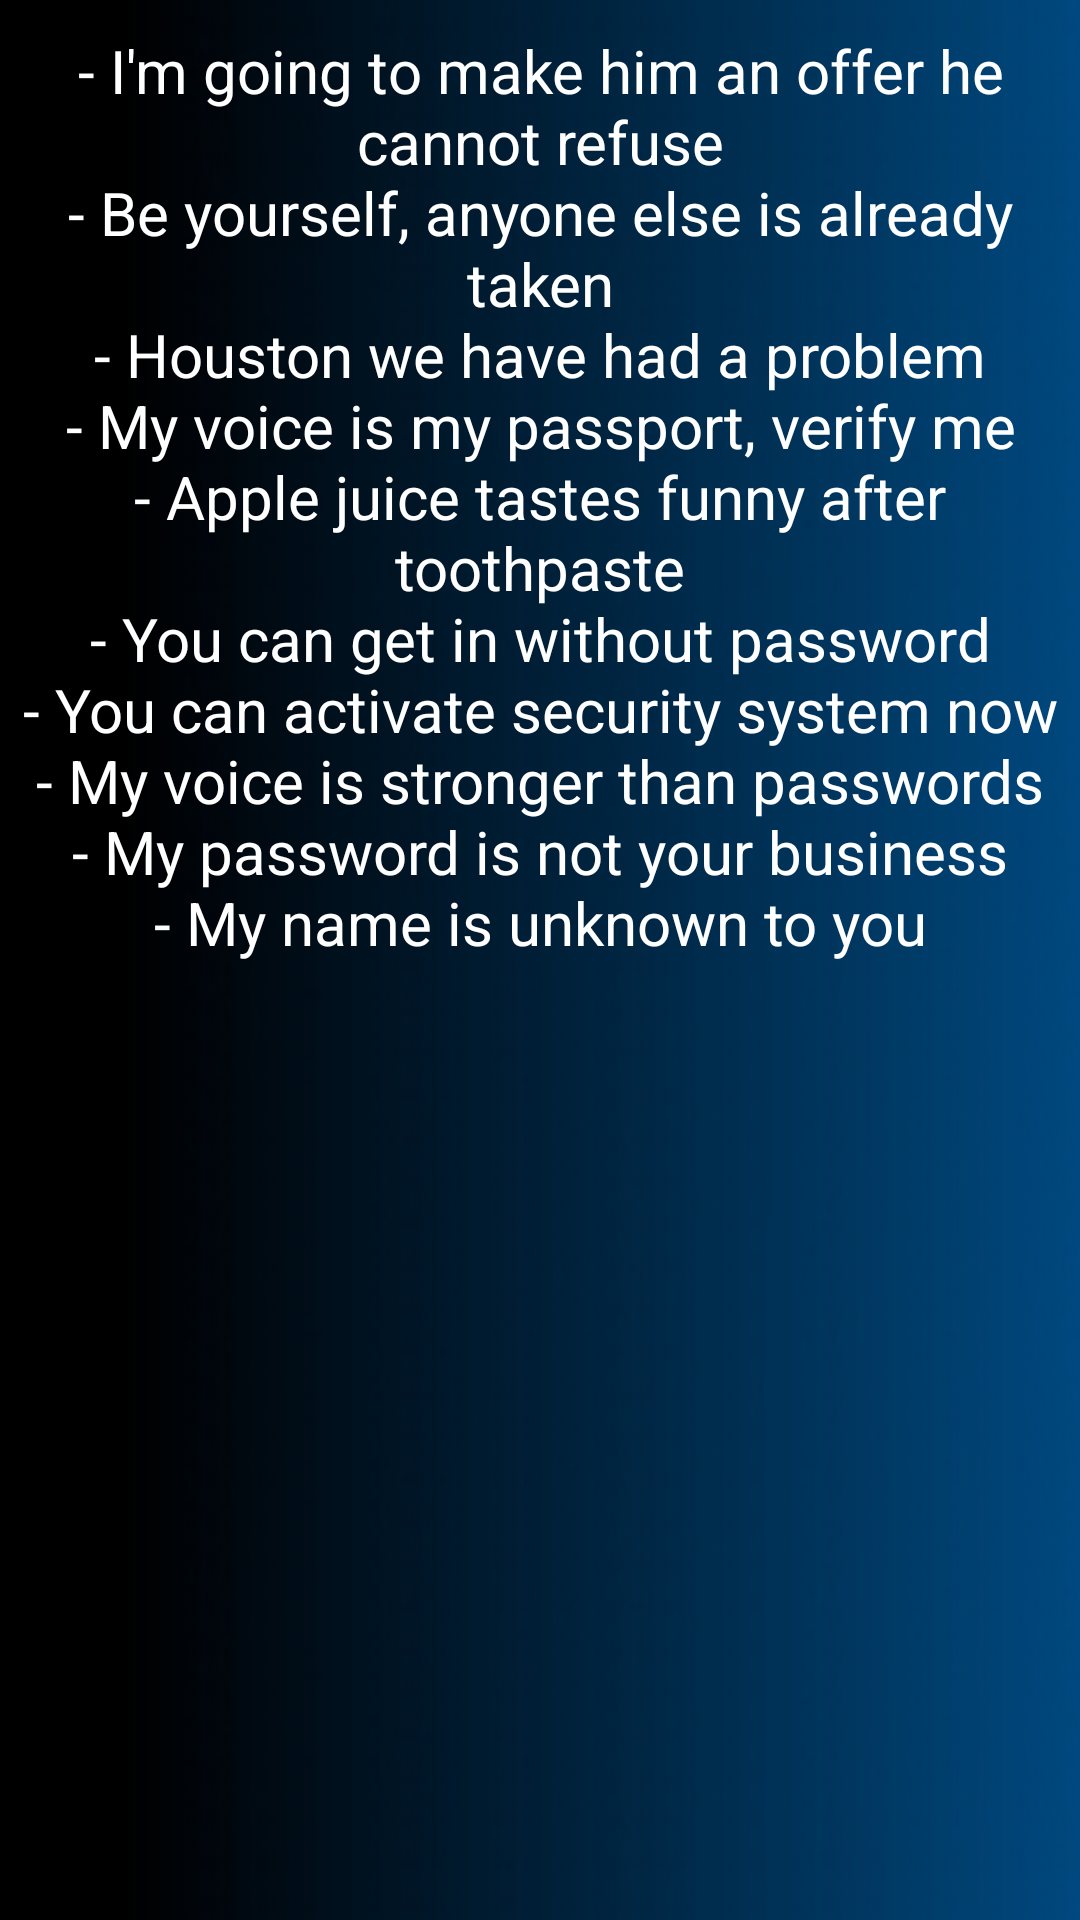

Produce the Android XML layout that renders to this screen, including the resource entries it uses.
<!-- AndroidManifest.xml: activity theme AppTheme.PopMe -->
<!-- res/layout/activity_pop.xml -->
<?xml version="1.0" encoding="utf-8"?>
<ScrollView xmlns:android="http://schemas.android.com/apk/res/android"
    xmlns:tools="http://schemas.android.com/tools"
    android:layout_width="wrap_content"
    android:layout_height="match_parent"
    android:layout_centerHorizontal="true"
    android:layout_centerVertical="true"
    android:background="@drawable/sfondo_blu"
    tools:context=".PopActivity">

    <RelativeLayout
        android:layout_width="wrap_content"
        android:layout_height="wrap_content">

        <TextView
            android:id="@+id/textRecord"
            android:layout_width="wrap_content"
            android:layout_height="wrap_content"
            android:layout_marginTop="10dp"
            android:text="@string/the_sentences"
            android:textAlignment="center"
            android:textColor="@color/white"
            android:textSize="20sp" />

    </RelativeLayout>
</ScrollView>
<!-- resources referenced by this layout -->
<resources>
  <!-- drawable sfondo_blu: jpg bitmap (drawable-v24, 37696 bytes) -->
  <string name="the_sentences">"- I'm going to make him an offer he cannot refuse"\n"- Be yourself, anyone else is already taken"\n"- Houston we have had a problem"\n"- My voice is my passport, verify me"\n"- Apple juice tastes funny after toothpaste"\n"- You can get in without password"\n"- You can activate security system now"\n"- My voice is stronger than passwords"\n"- My password is not your business"\n"- My name is unknown to you"\n</string>
  <style name="AppTheme.PopMe" parent="Theme.AppCompat.NoActionBar">
          <item name="android:windowIsTranslucent">true</item>
          <item name="android:windowCloseOnTouchOutside">true</item>
      </style>
  <!-- not gathered from this repository: default colours our renderer supplied (Android Studio template values) -->
  <color name="white">#FFFFFFFF</color>
</resources>
